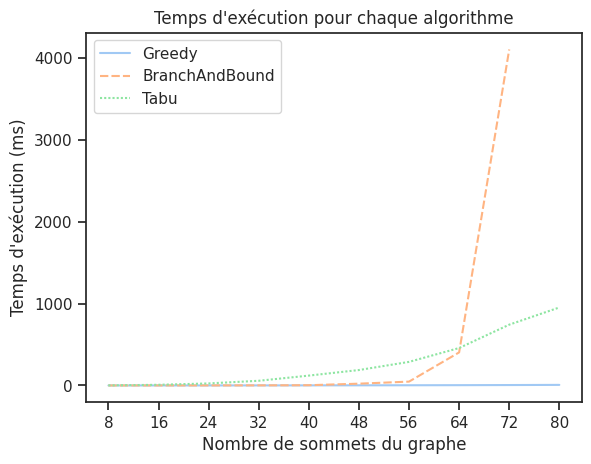

The file beside this chart, header and first rows:
GraphSize, Greedy, BranchAndBound, Tabu
8, 0.0154, 0.02801, 0.9572
16, 0.07567, 0.1388, 8.035
24, 0.2208, 0.3937, 24.69
32, 0.4864, 1.123, 57.15
40, 0.9427, 2.939, 120.5
48, 1.579, 21.73, 188.5
56, 2.384, 46.89, 288.2
64, 3.497, 404, 457.7
72, 4.953, 4108, 743.1
80, 6.91, , 953.4
